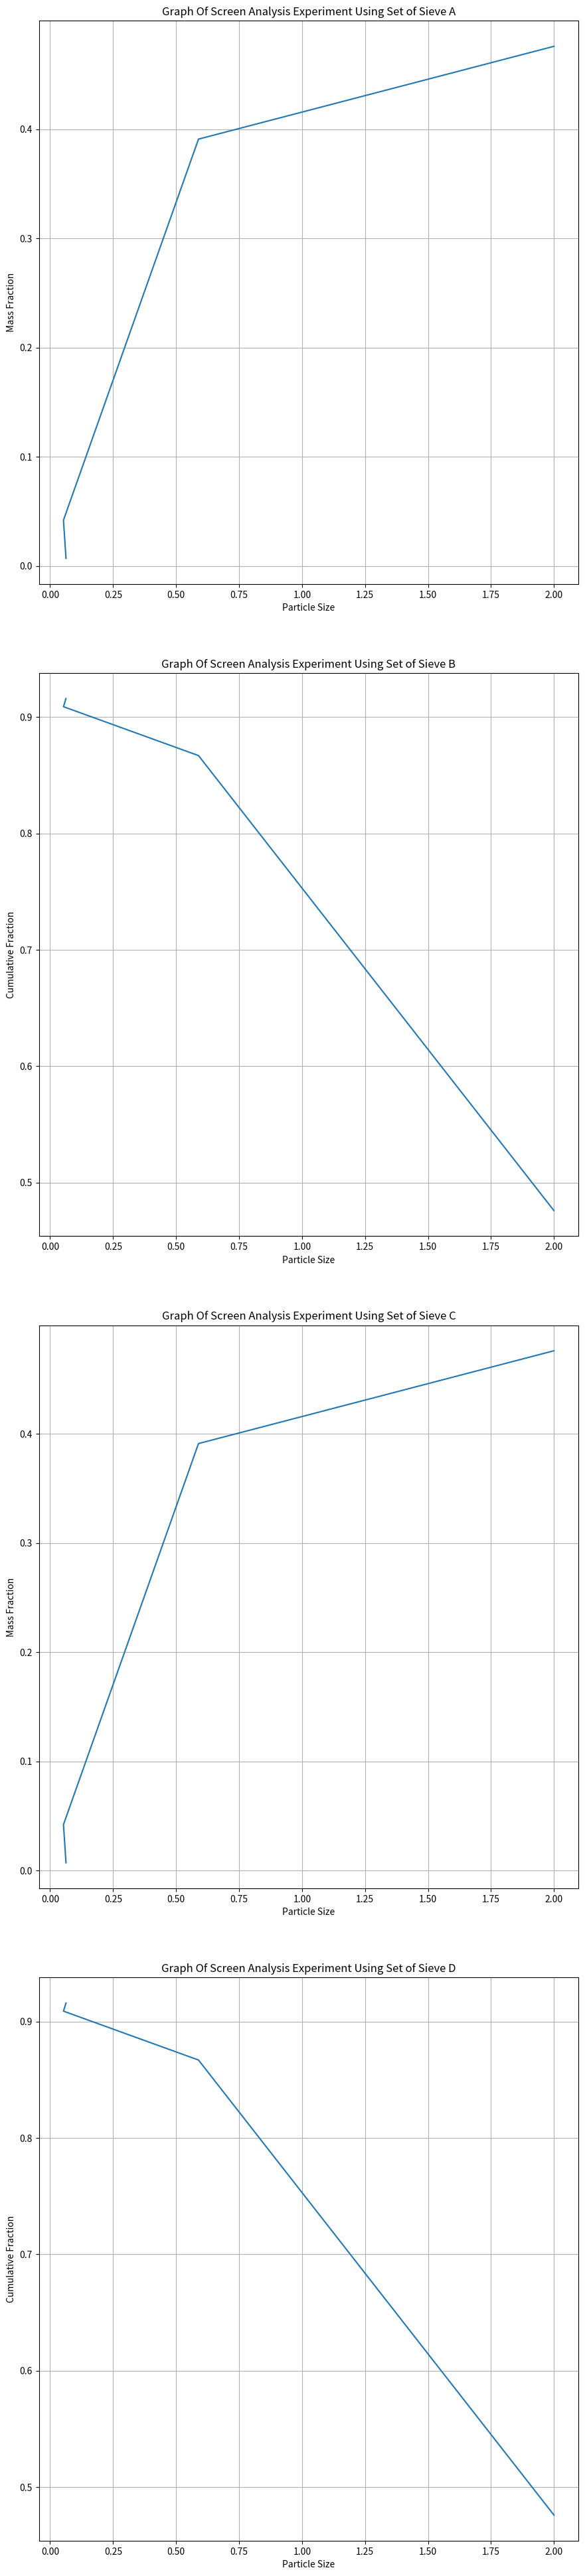

Write the Python code that produced this figure.
import numpy as np
import matplotlib.pyplot as plt

fig, (ax1, ax2,ax3, ax4) = plt.subplots(4, 1, figsize=(10,40))
                                            # gridspec_kw={'hspace': 0.4, 'wspace': 0.4})

x = np.array([2.000, 0.589, 0.053, 0.063])
y = np.array([0.476, 0.391, 0.042, 0.007])

ax1.plot(x, y)
ax1.set_title("Graph Of Screen Analysis Experiment Using Set of Sieve A")
ax1.set_xlabel("Particle Size")
ax1.set_ylabel("Mass Fraction")
ax1.grid()


x = np.array([2.000, 0.589, 0.053, 0.063])
y = np.array([0.476, 0.867, 0.909, 0.916])

ax2.plot(x,y)
ax2.set_title("Graph Of Screen Analysis Experiment Using Set of Sieve B")
ax2.set_xlabel("Particle Size")
ax2.set_ylabel("Cumulative Fraction")
ax2.grid()
x = np.array([2.000, 0.589, 0.053, 0.063])
y = np.array([0.476, 0.391, 0.042, 0.007])

ax3.plot(x, y)
ax3.set_title("Graph Of Screen Analysis Experiment Using Set of Sieve C")
ax3.set_xlabel("Particle Size")
ax3.set_ylabel("Mass Fraction")
ax3.grid()
x = np.array([2.000, 0.589, 0.053, 0.063])
y = np.array([0.476, 0.867, 0.909, 0.916])

ax4.plot(x,y)
ax4.set_title("Graph Of Screen Analysis Experiment Using Set of Sieve D")
ax4.set_xlabel("Particle Size")
ax4.set_ylabel("Cumulative Fraction")
ax4.grid()
fig.tight_layout(pad=5.0)
plt.show()
plt.savefig("analysis.pdf")
